The GitHub repository JuliaQuero/img_dataset contains a labelled image folder "V231" with 5 categories: backdoor malware, PUP, packed malware, trojan malware, worm malware. Examples follow, each with its label.

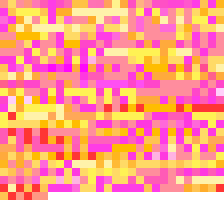
Label: worm malware

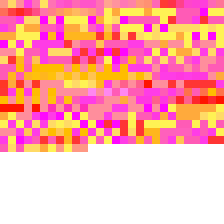
Label: PUP

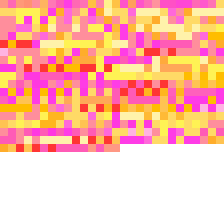
Label: backdoor malware

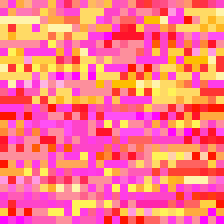
Label: trojan malware

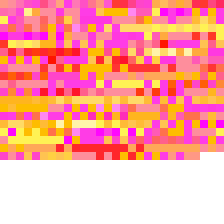
Label: worm malware

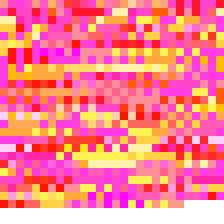
Label: PUP
